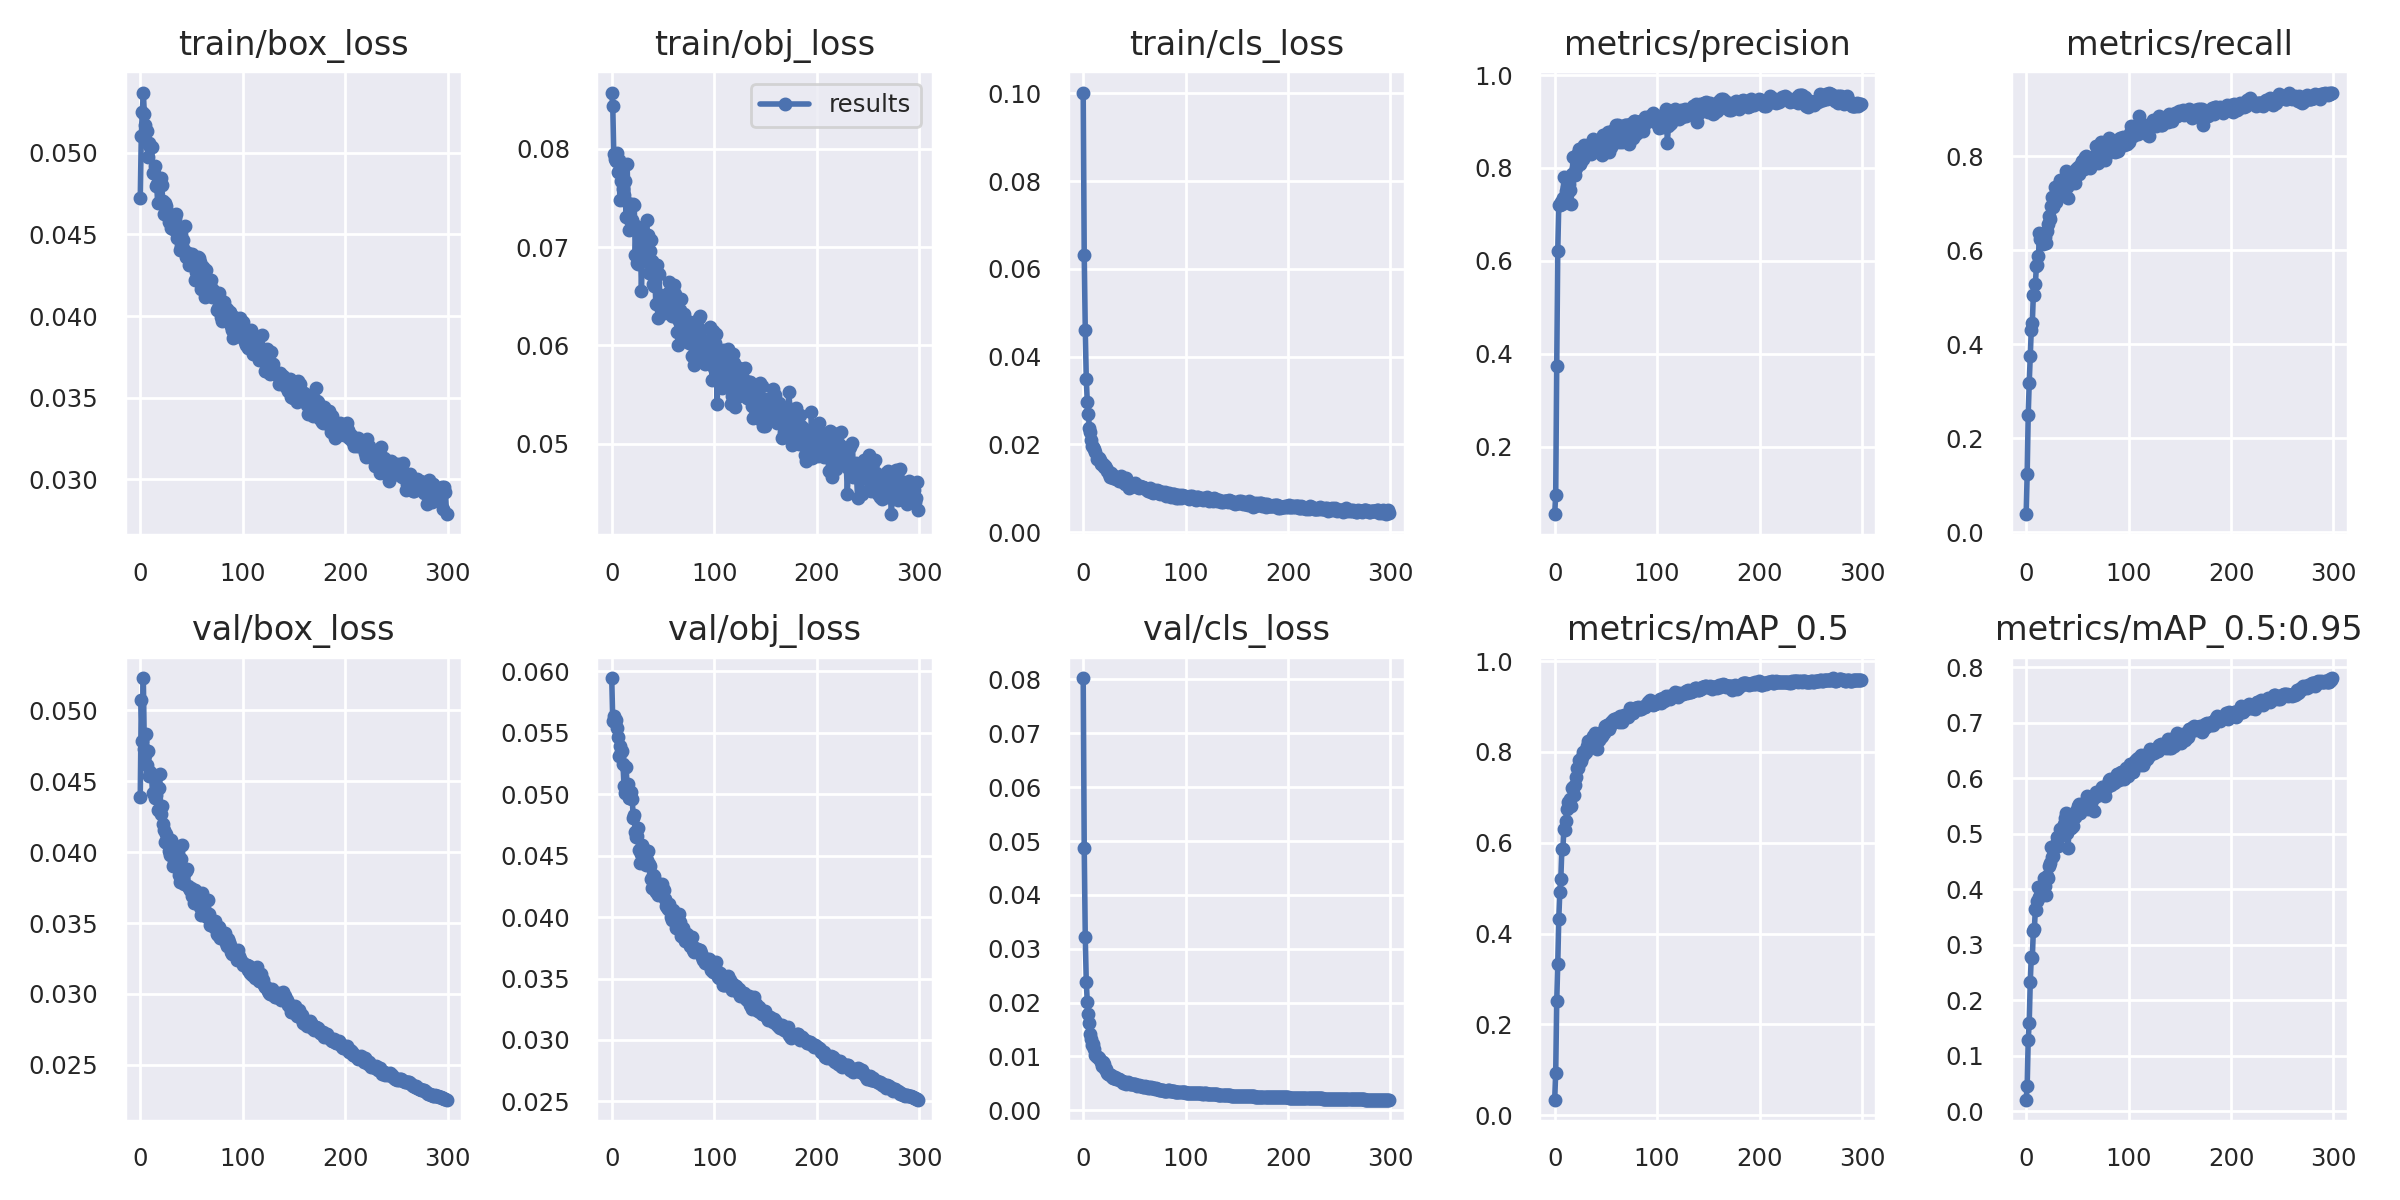

Values plotted in this chart, from the file beside it:
epoch, train/box_loss, train/obj_loss, train/cls_loss, metrics/precision, metrics/recall, metrics/mAP_0.5, metrics/mAP_0.5:0.95, val/box_loss, val/obj_loss, val/cls_loss, x/lr0, x/lr1, x/lr2
0, 0.04721, 0.08573, 0.1002, 0.05512, 0.03857, 0.03414, 0.02056, 0.04391, 0.05945, 0.08024, 0.0721, 0.0031, 0.0031
1, 0.05103, 0.08435, 0.06309, 0.09647, 0.1249, 0.09346, 0.04473, 0.05069, 0.056, 0.04871, 0.04328, 0.006279, 0.006279
2, 0.05251, 0.07949, 0.04604, 0.3748, 0.2498, 0.251, 0.1287, 0.04786, 0.05635, 0.0321, 0.01444, 0.009437, 0.009437
3, 0.0537, 0.07899, 0.0349, 0.6213, 0.3184, 0.3339, 0.1598, 0.05226, 0.05591, 0.02379, 0.009901, 0.009901, 0.009901
4, 0.05239, 0.07872, 0.02961, 0.7213, 0.3749, 0.4328, 0.2333, 0.04727, 0.05601, 0.02008, 0.009901, 0.009901, 0.009901
5, 0.05169, 0.0796, 0.02701, 0.7212, 0.4312, 0.4906, 0.2775, 0.04684, 0.05538, 0.01785, 0.009868, 0.009868, 0.009868
6, 0.05066, 0.07764, 0.02379, 0.727, 0.4451, 0.5206, 0.2766, 0.04835, 0.05464, 0.0162, 0.009835, 0.009835, 0.009835
7, 0.05132, 0.07883, 0.0228, 0.7229, 0.5043, 0.5853, 0.3244, 0.04614, 0.05314, 0.01413, 0.009802, 0.009802, 0.009802
8, 0.04973, 0.0748, 0.02099, 0.7355, 0.5056, 0.5868, 0.3281, 0.04715, 0.05389, 0.01325, 0.009769, 0.009769, 0.009769
9, 0.0506, 0.07673, 0.01963, 0.7808, 0.5289, 0.63, 0.3648, 0.04535, 0.05347, 0.01206, 0.009736, 0.009736, 0.009736
10, 0.05036, 0.07849, 0.01944, 0.733, 0.5659, 0.6286, 0.3634, 0.04563, 0.05352, 0.01232, 0.009703, 0.009703, 0.009703
11, 0.05039, 0.07596, 0.01894, 0.7499, 0.569, 0.6475, 0.3791, 0.04537, 0.05245, 0.01144, 0.00967, 0.00967, 0.00967
12, 0.04878, 0.07525, 0.01831, 0.7596, 0.588, 0.6748, 0.4047, 0.04417, 0.05063, 0.01033, 0.009637, 0.009637, 0.009637
13, 0.04874, 0.07668, 0.01662, 0.7485, 0.6362, 0.69, 0.3856, 0.04535, 0.05009, 0.009807, 0.009604, 0.009604, 0.009604
14, 0.0492, 0.07311, 0.01701, 0.7649, 0.6233, 0.6848, 0.3885, 0.04381, 0.05225, 0.009872, 0.009571, 0.009571, 0.009571
15, 0.048, 0.07842, 0.0169, 0.7524, 0.6211, 0.6962, 0.403, 0.04402, 0.05067, 0.009777, 0.009538, 0.009538, 0.009538
16, 0.04807, 0.07452, 0.01651, 0.7232, 0.6142, 0.6804, 0.3973, 0.04452, 0.05087, 0.009422, 0.009505, 0.009505, 0.009505
17, 0.04695, 0.07173, 0.0156, 0.7873, 0.6303, 0.7196, 0.4205, 0.043, 0.04969, 0.009017, 0.009472, 0.009472, 0.009472
18, 0.04808, 0.07275, 0.01555, 0.8231, 0.6277, 0.7227, 0.4066, 0.04454, 0.04969, 0.008314, 0.009439, 0.009439, 0.009439
19, 0.04807, 0.07422, 0.01544, 0.785, 0.6147, 0.7059, 0.3899, 0.04552, 0.05017, 0.008882, 0.009406, 0.009406, 0.009406
20, 0.04846, 0.0728, 0.0149, 0.7855, 0.6424, 0.7274, 0.4238, 0.04272, 0.04963, 0.008586, 0.009373, 0.009373, 0.009373
21, 0.04803, 0.07434, 0.01518, 0.8003, 0.6567, 0.7455, 0.4205, 0.04327, 0.04809, 0.007697, 0.00934, 0.00934, 0.00934
22, 0.04706, 0.07424, 0.01459, 0.8177, 0.6736, 0.7653, 0.4422, 0.04195, 0.04828, 0.007604, 0.009307, 0.009307, 0.009307
23, 0.04627, 0.06917, 0.01391, 0.8332, 0.6659, 0.7648, 0.4478, 0.04158, 0.0469, 0.00694, 0.009274, 0.009274, 0.009274
24, 0.04691, 0.07216, 0.01394, 0.8398, 0.694, 0.7819, 0.476, 0.04072, 0.04651, 0.006803, 0.009241, 0.009241, 0.009241
25, 0.04675, 0.06836, 0.01329, 0.8086, 0.7147, 0.7774, 0.4589, 0.0413, 0.04658, 0.006796, 0.009208, 0.009208, 0.009208
26, 0.04636, 0.06824, 0.01269, 0.8146, 0.6918, 0.7789, 0.4593, 0.04061, 0.04723, 0.006512, 0.009175, 0.009175, 0.009175
27, 0.04632, 0.07178, 0.01343, 0.823, 0.7018, 0.7888, 0.4743, 0.04056, 0.04546, 0.006555, 0.009142, 0.009142, 0.009142
28, 0.04574, 0.07045, 0.01262, 0.8195, 0.7347, 0.8002, 0.4785, 0.04008, 0.04441, 0.006194, 0.009109, 0.009109, 0.009109
29, 0.04613, 0.06551, 0.01247, 0.85, 0.7028, 0.7947, 0.4811, 0.03979, 0.0451, 0.006058, 0.009076, 0.009076, 0.009076
30, 0.04539, 0.0694, 0.01282, 0.8269, 0.7312, 0.8029, 0.4948, 0.04083, 0.04585, 0.00607, 0.009043, 0.009043, 0.009043
31, 0.04574, 0.07081, 0.01251, 0.8448, 0.7228, 0.7995, 0.4787, 0.04033, 0.04561, 0.006219, 0.00901, 0.00901, 0.00901
32, 0.04531, 0.06857, 0.01224, 0.8378, 0.7404, 0.8137, 0.4966, 0.03901, 0.04438, 0.005758, 0.008977, 0.008977, 0.008977
33, 0.04549, 0.06997, 0.01211, 0.8405, 0.7498, 0.8246, 0.5079, 0.03926, 0.04424, 0.005742, 0.008944, 0.008944, 0.008944
34, 0.04598, 0.07276, 0.01216, 0.8466, 0.7197, 0.8099, 0.4962, 0.04, 0.04463, 0.00576, 0.008911, 0.008911, 0.008911
35, 0.04624, 0.0712, 0.01175, 0.8297, 0.7396, 0.8177, 0.4994, 0.03941, 0.04539, 0.005775, 0.008878, 0.008878, 0.008878
36, 0.04476, 0.06734, 0.01218, 0.8566, 0.7366, 0.823, 0.5007, 0.03896, 0.04428, 0.005679, 0.008845, 0.008845, 0.008845
37, 0.04511, 0.06958, 0.01273, 0.8626, 0.7425, 0.8348, 0.5172, 0.03934, 0.04418, 0.005455, 0.008812, 0.008812, 0.008812
38, 0.04549, 0.07071, 0.01205, 0.836, 0.7501, 0.8339, 0.5285, 0.03841, 0.04309, 0.005425, 0.008779, 0.008779, 0.008779
39, 0.04403, 0.06856, 0.01136, 0.8506, 0.7694, 0.8406, 0.5376, 0.03788, 0.04233, 0.0051, 0.008746, 0.008746, 0.008746
40, 0.04432, 0.06622, 0.01148, 0.8379, 0.735, 0.826, 0.5017, 0.03954, 0.0434, 0.005248, 0.008713, 0.008713, 0.008713
41, 0.04431, 0.06603, 0.01092, 0.838, 0.7108, 0.8067, 0.4752, 0.04052, 0.04333, 0.005277, 0.00868, 0.00868, 0.00868
42, 0.04467, 0.06771, 0.01237, 0.8394, 0.7529, 0.8377, 0.5208, 0.03889, 0.04217, 0.004967, 0.008647, 0.008647, 0.008647
43, 0.04403, 0.06417, 0.01123, 0.8542, 0.7469, 0.8267, 0.5268, 0.03775, 0.04205, 0.004982, 0.008614, 0.008614, 0.008614
44, 0.04549, 0.06822, 0.01132, 0.839, 0.7571, 0.8317, 0.5112, 0.03875, 0.04276, 0.005168, 0.008581, 0.008581, 0.008581
45, 0.04361, 0.0628, 0.009985, 0.8576, 0.744, 0.8328, 0.5152, 0.03864, 0.04177, 0.005022, 0.008548, 0.008548, 0.008548
46, 0.04377, 0.06722, 0.01065, 0.8278, 0.7484, 0.835, 0.514, 0.03879, 0.0421, 0.004925, 0.008515, 0.008515, 0.008515
47, 0.04386, 0.06517, 0.01107, 0.87, 0.7464, 0.8467, 0.5357, 0.03758, 0.04258, 0.004798, 0.008482, 0.008482, 0.008482
48, 0.0431, 0.06372, 0.01068, 0.8541, 0.7438, 0.8405, 0.5296, 0.03749, 0.04202, 0.00486, 0.008449, 0.008449, 0.008449
49, 0.0433, 0.0636, 0.0106, 0.869, 0.773, 0.8561, 0.5403, 0.03733, 0.04269, 0.004875, 0.008416, 0.008416, 0.008416
50, 0.04347, 0.06502, 0.01092, 0.8644, 0.7679, 0.8547, 0.5429, 0.03749, 0.04227, 0.004803, 0.008383, 0.008383, 0.008383
51, 0.04379, 0.06328, 0.01126, 0.8718, 0.778, 0.8596, 0.5506, 0.03692, 0.0422, 0.00479, 0.00835, 0.00835, 0.00835
52, 0.04335, 0.06455, 0.01045, 0.8777, 0.7618, 0.8588, 0.5536, 0.03638, 0.04147, 0.004646, 0.008317, 0.008317, 0.008317
53, 0.04224, 0.06496, 0.01035, 0.8349, 0.7708, 0.8499, 0.5381, 0.03736, 0.04091, 0.00452, 0.008284, 0.008284, 0.008284
54, 0.04272, 0.06444, 0.01018, 0.8705, 0.7843, 0.8559, 0.5443, 0.03665, 0.04084, 0.004666, 0.008251, 0.008251, 0.008251
55, 0.04266, 0.06535, 0.01045, 0.8455, 0.7912, 0.8659, 0.5531, 0.03675, 0.04064, 0.004506, 0.008218, 0.008218, 0.008218
56, 0.04364, 0.06645, 0.01039, 0.8792, 0.7743, 0.8651, 0.5495, 0.03669, 0.04103, 0.00451, 0.008185, 0.008185, 0.008185
57, 0.04353, 0.06381, 0.01035, 0.8597, 0.7991, 0.8696, 0.5497, 0.03631, 0.04064, 0.004423, 0.008152, 0.008152, 0.008152
58, 0.04332, 0.0657, 0.01023, 0.8636, 0.8013, 0.8731, 0.5536, 0.03616, 0.04005, 0.004321, 0.008119, 0.008119, 0.008119
59, 0.04166, 0.06303, 0.01004, 0.8831, 0.7903, 0.8695, 0.5687, 0.03557, 0.03976, 0.004254, 0.008086, 0.008086, 0.008086
... 240 more rows
